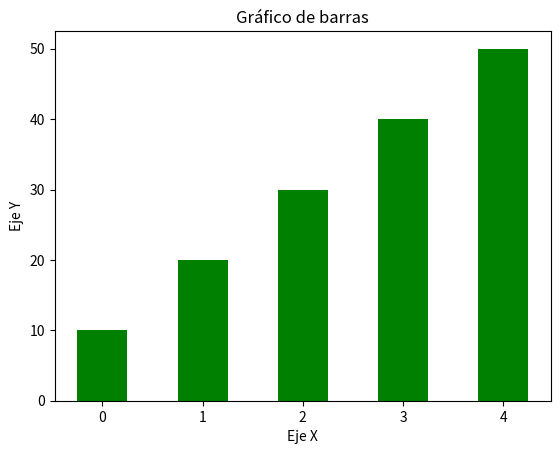

Write Python code to recreate this figure.
import matplotlib.pyplot as plt

alturas = [10, 20, 30, 40, 50]
x =  range(len(alturas))

plt.bar(x, alturas, width=0.5, color='green')
plt.title('Gráfico de barras')
plt.xlabel('Eje X')
plt.ylabel('Eje Y')
plt.show()